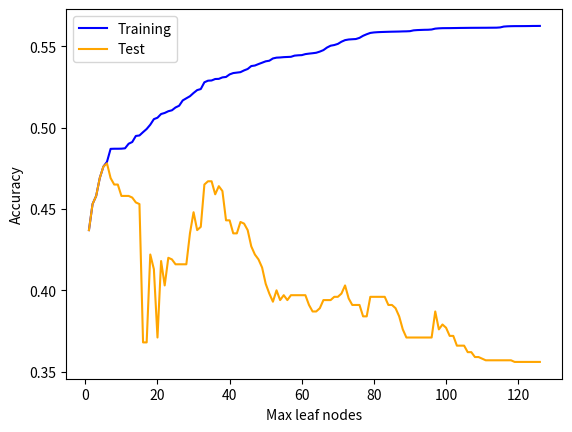

Source code (Python):
from matplotlib import pyplot as plt

training_accs = [0.43700000000000166, 0.45300000000000085, 0.4579999999999934, 0.4689999999999977, 0.4760000000000028, 0.47896596596596136, 0.4869229229229325, 0.4870050050050146, 0.4870050050050146, 0.48704704704705654, 0.48726026026026964, 0.49006706706706965, 0.4911301301301388, 0.4948508508508582, 0.49516016016016645, 0.49720120120119593, 0.4991391391391444, 0.5017717717717717, 0.5051871871871858, 0.5060630630630605, 0.5083373373373309, 0.508989989989983, 0.5100530530530499, 0.5106246246246211, 0.5123503503503473, 0.5134224224224186, 0.5166936936936852, 0.517997997997996, 0.5192702702702698, 0.5212642642642694, 0.5230310310310347, 0.5236836836836871, 0.5278338338338324, 0.528812812812816, 0.5289519519519552, 0.5298458458458538, 0.5299349349349429, 0.5308428428428452, 0.5311091091091115, 0.5326856856856871, 0.5334984984985038, 0.5337797797797843, 0.5340580580580623, 0.5351341341341352, 0.536006006006004, 0.5378028028028085, 0.5381331331331393, 0.5390360360360353, 0.5398648648648587, 0.5407177177177164, 0.5410850850850847, 0.5424814814814808, 0.5429749749749739, 0.543089089089088, 0.5432862862862854, 0.5433873873873867, 0.5434934934934924, 0.5442152152152109, 0.5444154154154113, 0.5445225225225191, 0.5451471471471475, 0.545443443443445, 0.54568968968969, 0.5459809809809817, 0.5466876876876908, 0.5476066066066061, 0.5491961961961922, 0.550314314314314, 0.550721721721721, 0.5514234234234209, 0.5527617617617605, 0.5537377377377402, 0.5541301301301321, 0.5542832832832855, 0.5544184184184201, 0.5551321321321292, 0.5564144144144083, 0.5573603603603581, 0.5581651651651605, 0.5584634634634591, 0.5586196196196151, 0.5587207207207168, 0.5587957957957915, 0.5588658658658615, 0.5589229229229187, 0.5589689689689644, 0.5590170170170125, 0.5591001001000957, 0.559146146146142, 0.5592532532532503, 0.559743743743745, 0.5599089089089115, 0.5600010010010043, 0.5600830830830871, 0.5601191191191235, 0.56027527527528, 0.5608038038038138, 0.5609889889889992, 0.5610870870870978, 0.5611091091091197, 0.5611191191191297, 0.5611601601601706, 0.5611901901902011, 0.5612292292292405, 0.5612502502502614, 0.5612762762762872, 0.5612982982983091, 0.5613103103103212, 0.561317317317328, 0.5613333333333439, 0.5613373373373479, 0.561360360360371, 0.5613773773773878, 0.5614004004004108, 0.5615505505505604, 0.5620730730730789, 0.5622262262262309, 0.5623043043043083, 0.5623463463463501, 0.5623503503503541, 0.5623593593593632, 0.5623743743743781, 0.5623963963963999, 0.5624394394394429, 0.5624494494494529, 0.5624694694694727]
test_accs = [0.437, 0.453, 0.458, 0.469, 0.476, 0.478, 0.469, 0.465, 0.465, 0.458, 0.458, 0.458, 0.457, 0.454, 0.453, 0.368, 0.368, 0.422, 0.413, 0.371, 0.418, 0.403, 0.42, 0.419, 0.416, 0.416, 0.416, 0.416, 0.435, 0.448, 0.437, 0.439, 0.465, 0.467, 0.467, 0.459, 0.464, 0.461, 0.443, 0.443, 0.435, 0.435, 0.442, 0.441, 0.437, 0.427, 0.422, 0.419, 0.414, 0.404, 0.398, 0.393, 0.4, 0.394, 0.397, 0.394, 0.397, 0.397, 0.397, 0.397, 0.397, 0.391, 0.387, 0.387, 0.389, 0.394, 0.394, 0.394, 0.396, 0.396, 0.398, 0.403, 0.395, 0.391, 0.391, 0.391, 0.384, 0.384, 0.396, 0.396, 0.396, 0.396, 0.396, 0.391, 0.391, 0.389, 0.384, 0.376, 0.371, 0.371, 0.371, 0.371, 0.371, 0.371, 0.371, 0.371, 0.387, 0.376, 0.379, 0.377, 0.372, 0.372, 0.366, 0.366, 0.366, 0.362, 0.362, 0.359, 0.359, 0.358, 0.357, 0.357, 0.357, 0.357, 0.357, 0.357, 0.357, 0.357, 0.356, 0.356, 0.356, 0.356, 0.356, 0.356, 0.356, 0.356]
print(max(test_accs))

plt.plot(list(range(1, len(training_accs)+1)), training_accs, color="blue", label="Training")
plt.plot(list(range(1, len(test_accs)+1)), test_accs, color="orange", label="Test")
plt.legend()
plt.xlabel("Max leaf nodes")
plt.ylabel("Accuracy")
plt.savefig("./hold_one_out_cross_max_leaf_nodes_plot.png")
plt.show()

